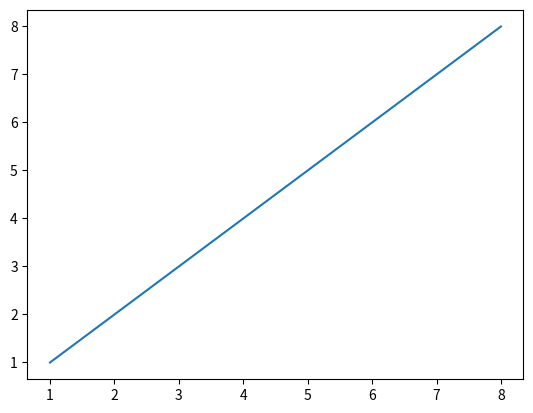

Here is the Python script that generated this plot:
import numpy as np
import scipy
import matplotlib.pyplot as plt

a = np.array([1, 2, 3, 8])
b = np.array([1, 2, 3, 8])
print(a)
plt.plot(a,b)